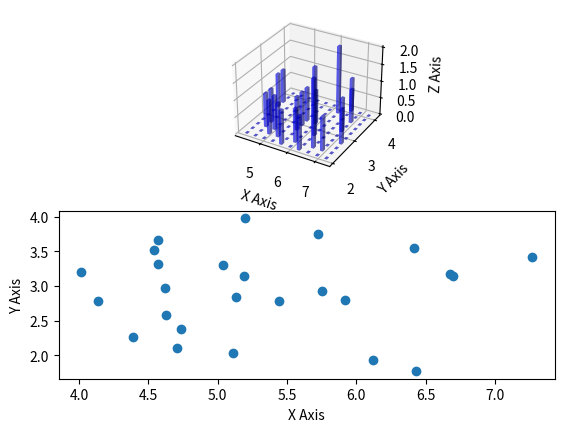

Reproduce this figure in Python.
import numpy as np
import matplotlib.pyplot as plt
import matplotlib as mpl

from mpl_toolkits.mplot3d import Axes3D

mpl.rcParams['font.size'] = 10

samples = 25

x = np.random.normal(5, 1, samples)
y = np.random.normal(3, .5, samples)

fig = plt.figure()
ax = fig.add_subplot(211, projection='3d')

# compute two-dimensional histogram
hist, xedges, yedges = np.histogram2d(x, y, bins=10)

# compute location of the x,y bar positions
elements = (len(xedges) - 1) * (len(yedges) - 1)
xpos, ypos = np.meshgrid(xedges[:-1]+.25, yedges[:-1]+.25)

xpos = xpos.flatten()
ypos = ypos.flatten()
zpos = np.zeros(elements)

# make every bar the same width in base
dx = .1 * np.ones_like(zpos)
dy = dx.copy()

# this defines the height of the bar
dz = hist.flatten()

ax.bar3d(xpos, ypos, zpos, dx, dy, dz, color='b', alpha=0.4)
ax.set_xlabel('X Axis')
ax.set_ylabel('Y Axis')
ax.set_zlabel('Z Axis')

# plot the same x,y correlation in scatter plot 
# for comparison
ax2 = fig.add_subplot(212)
ax2.scatter(x, y)
ax2.set_xlabel('X Axis')
ax2.set_ylabel('Y Axis')

plt.show()